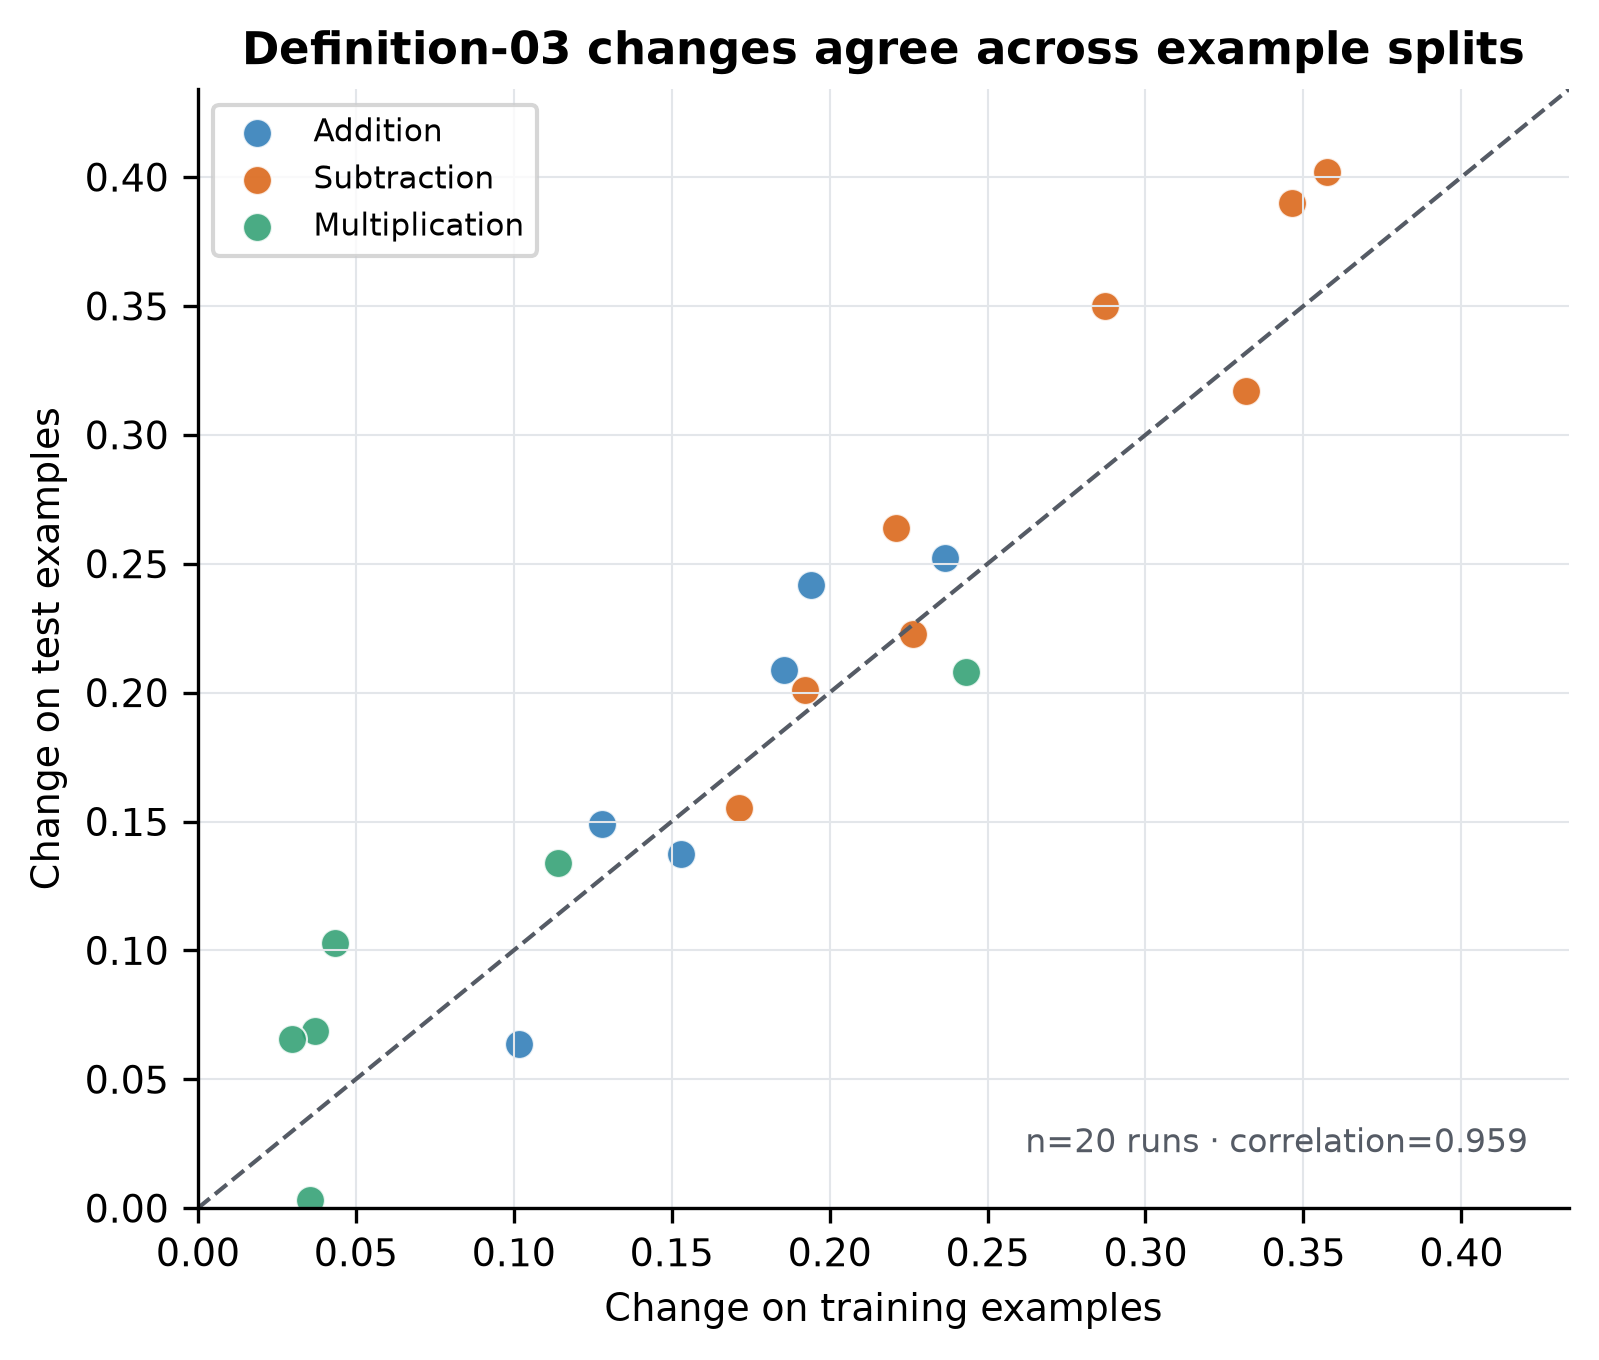

Data behind this chart, as committed beside it:
run_id, operation, train_change, test_change
add_frac0p25_wd1_seed0, add, 0.1942, 0.2417
add_frac0p25_wd1_seed1, add, 0.1281, 0.149
add_frac0p25_wd1_seed2, add, 0.1528, 0.1375
add_frac0p3_wd1_seed0, add, 0.2367, 0.2523
add_frac0p3_wd1_seed1, add, 0.1855, 0.2089
add_frac0p3_wd1_seed2, add, 0.1017, 0.06359
mul_frac0p3_wd0p3_seed0, mul, 0.03721, 0.06881
mul_frac0p3_wd0p3_seed1, mul, 0.03553, 0.003249
mul_frac0p3_wd0p3_seed2, mul, 0.02994, 0.06548
mul_frac0p3_wd1_seed0, mul, 0.04333, 0.103
mul_frac0p3_wd1_seed1, mul, 0.2433, 0.208
mul_frac0p3_wd1_seed2, mul, 0.1141, 0.1339
sub_frac0p25_wd1_seed0, sub, 0.3463, 0.3899
sub_frac0p25_wd1_seed2, sub, 0.2265, 0.2226
sub_frac0p3_wd1_seed0, sub, 0.2211, 0.264
sub_frac0p3_wd1_seed1, sub, 0.3318, 0.3168
sub_frac0p3_wd1_seed2, sub, 0.2873, 0.35
sub_frac0p4_wd3_seed0, sub, 0.1712, 0.1551
sub_frac0p4_wd3_seed1, sub, 0.1922, 0.2011
sub_frac0p4_wd3_seed2, sub, 0.3576, 0.402
